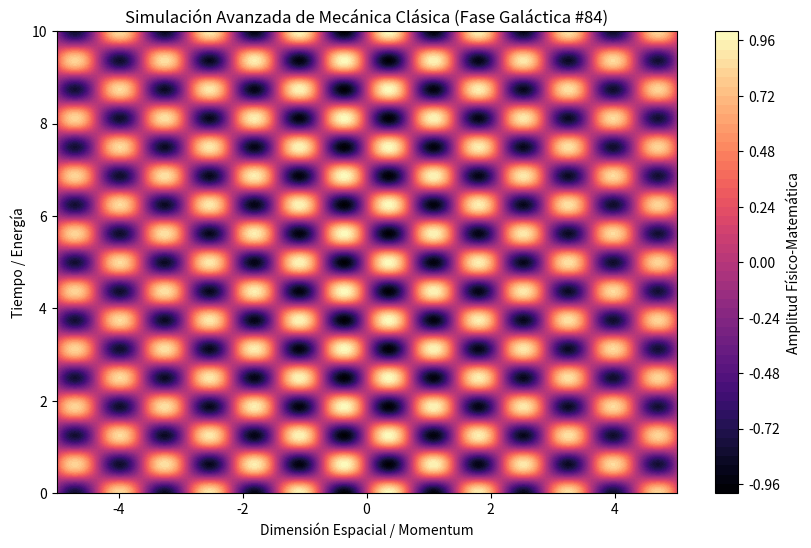

Here is the Python script that generated this plot:
%matplotlib inline
# Simulación Galáctica: Mecánica Clásica - Variante 84
import numpy as np
import matplotlib.pyplot as plt

# Parámetros Físicos Aleatorios
param_1 = 4.341
param_2 = 5.032
param_3 = 0.042

t = np.linspace(0, 10, 500)
x = np.linspace(-5, 5, 500)
X, T = np.meshgrid(x, t)

# Ecuación Base (Avanzada)
Z = np.sin(X * param_1) * np.cos(T * param_2) * np.exp(-np.abs(X) * param_3)

plt.figure(figsize=(10, 6))
plt.contourf(X, T, Z, 50, cmap='magma')
plt.colorbar(label='Amplitud Físico-Matemática')
plt.title(r'Simulación Avanzada de Mecánica Clásica (Fase Galáctica #84)')
plt.xlabel('Dimensión Espacial / Momentum')
plt.ylabel('Tiempo / Energía')
plt.show()
